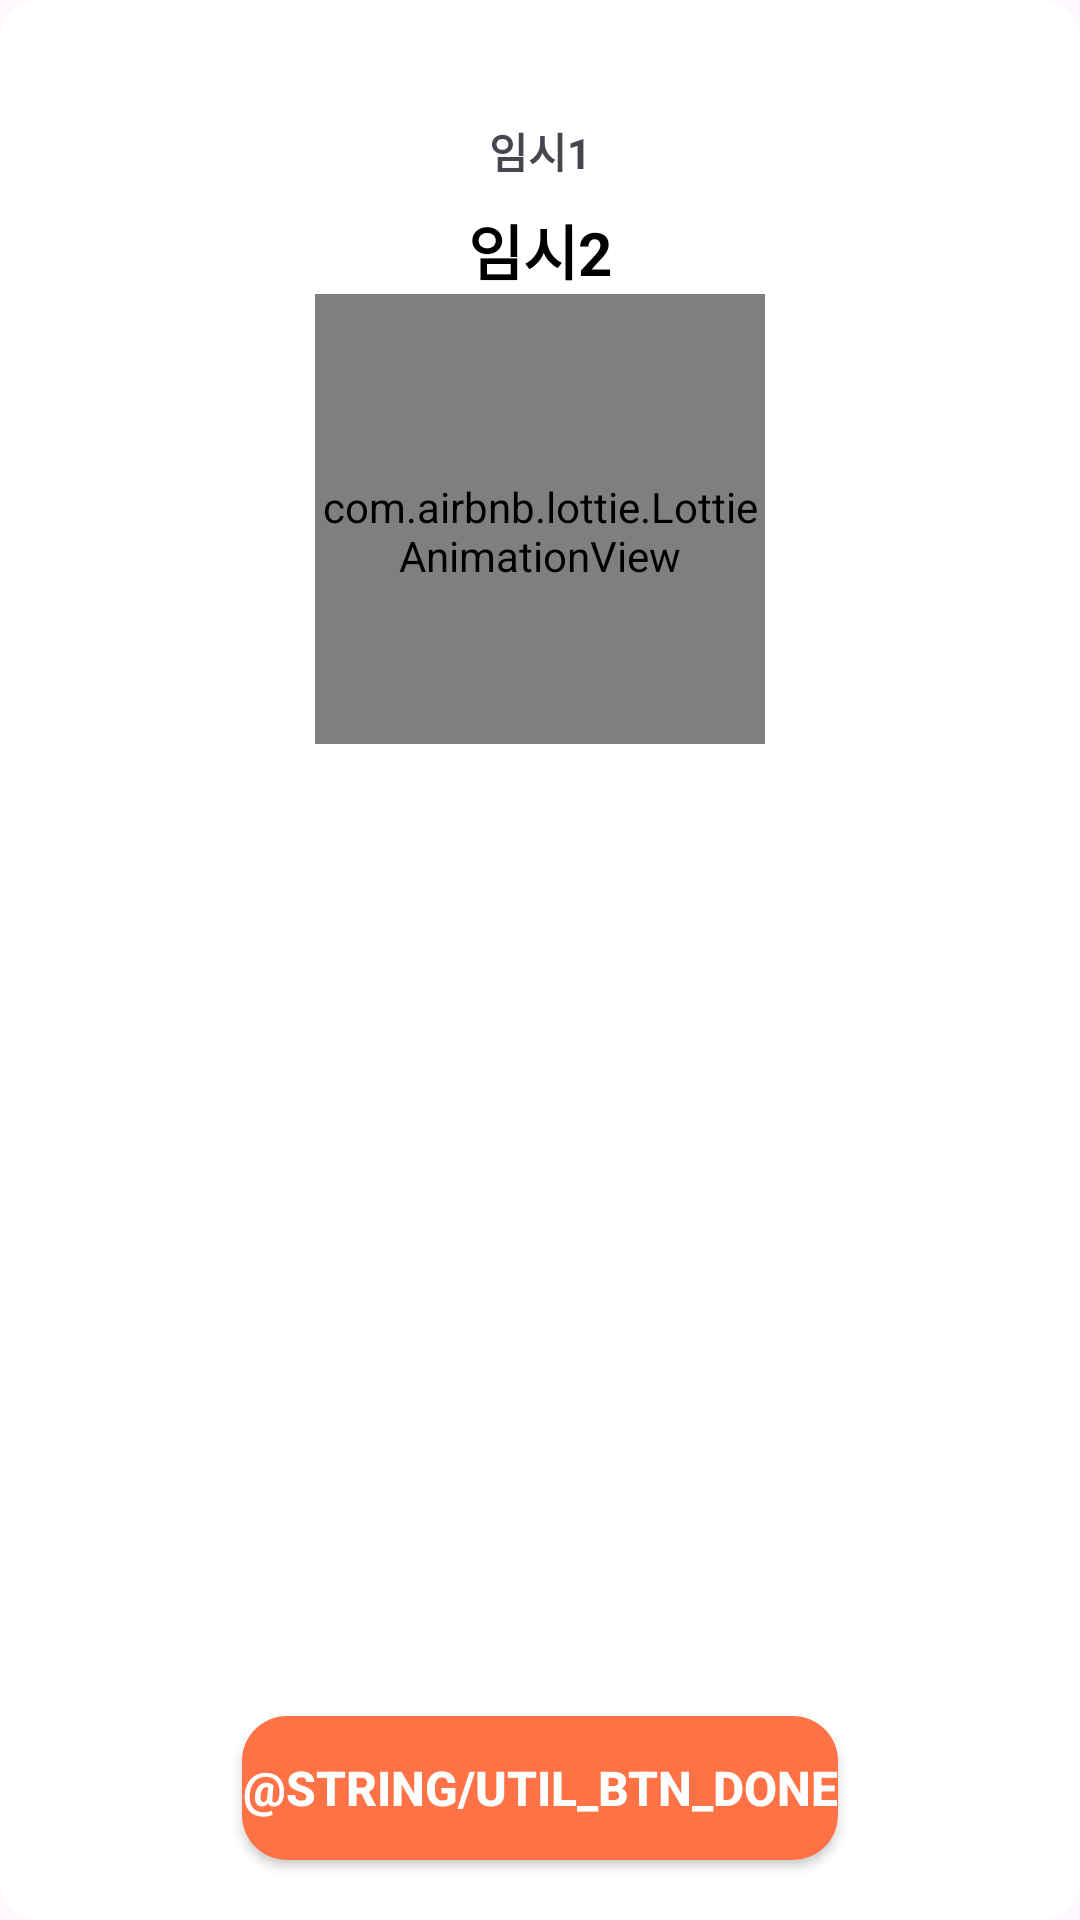

Produce the Android XML layout that renders to this screen, including the resource entries it uses.
<!-- AndroidManifest.xml: application theme Theme.EarlyBirdy -->
<!-- res/layout/dialog_exp.xml -->
<?xml version="1.0" encoding="utf-8"?>
<androidx.constraintlayout.widget.ConstraintLayout xmlns:android="http://schemas.android.com/apk/res/android"
    xmlns:tools="http://schemas.android.com/tools"
    android:id="@+id/cl_fhd"
    android:layout_width="match_parent"
    android:layout_height="wrap_content"
    android:layout_marginHorizontal="80dp"
    android:background="@drawable/dialog_radius_background"
    xmlns:app="http://schemas.android.com/apk/res-auto"
    android:layout_gravity="center">

    <TextView
        android:id="@+id/tv_fhd_exp"
        android:layout_width="wrap_content"
        android:layout_height="wrap_content"
        android:layout_marginVertical="40dp"
        android:layout_marginTop="20dp"
        android:paddingHorizontal="25dp"
        android:text="임시1"
        android:textSize="14sp"
        android:textStyle="bold"
        app:layout_constraintEnd_toEndOf="parent"
        app:layout_constraintStart_toStartOf="parent"
        app:layout_constraintTop_toTopOf="parent" />

    <TextView
        android:id="@+id/tv_fhd_exp3"
        android:layout_width="wrap_content"
        android:layout_height="wrap_content"
        android:layout_marginTop="8dp"
        android:text="임시2"
        android:textColor="@color/black"
        android:textSize="20sp"
        android:textStyle="bold"
        app:layout_constraintEnd_toEndOf="parent"
        app:layout_constraintStart_toStartOf="parent"
        app:layout_constraintTop_toBottomOf="@+id/tv_fhd_exp" />

    <com.airbnb.lottie.LottieAnimationView
        android:layout_width="150dp"
        android:layout_height="150dp"
        android:layout_marginBottom="8dp"
        android:paddingTop="8dp"
        app:layout_constraintBottom_toTopOf="@+id/btn_fhd_ok"
        app:layout_constraintEnd_toEndOf="@+id/tv_fhd_exp3"
        app:layout_constraintStart_toStartOf="@+id/tv_fhd_exp3"
        app:layout_constraintTop_toBottomOf="@+id/tv_fhd_exp3"
        app:layout_constraintVertical_bias="0.0"
        app:lottie_autoPlay="true"
        app:lottie_loop="true"
        app:lottie_rawRes="@raw/lottie" />

    <androidx.appcompat.widget.AppCompatButton
        android:id="@+id/btn_fhd_ok"
        android:layout_width="wrap_content"
        android:layout_height="wrap_content"
        android:layout_marginBottom="20dp"
        android:background="@drawable/exp_dialog_button"
        android:text="@string/util_btn_done"
        android:textColor="@color/white"
        android:textSize="16sp"
        android:textStyle="bold"
        app:layout_constraintBottom_toBottomOf="parent"
        app:layout_constraintEnd_toEndOf="parent"
        app:layout_constraintStart_toStartOf="parent" />

</androidx.constraintlayout.widget.ConstraintLayout>
<!-- resources referenced by this layout -->
<resources>
  <color name="black">#FF000000</color>
  <color name="white">#FFFFFFFF</color>
  <!-- drawable dialog_radius_background (drawable) -->
  <?xml version="1.0" encoding="utf-8"?>
  <shape xmlns:android="http://schemas.android.com/apk/res/android"
      android:shape="rectangle">
      <corners android:radius="12dp" />
      <solid android:color="@color/white" />
  </shape>
  <!-- drawable exp_dialog_button (drawable) -->
  <?xml version="1.0" encoding="utf-8"?>
  <shape xmlns:android="http://schemas.android.com/apk/res/android">
      <corners android:radius="15dp" />
      <solid android:color="#FF7246" />
  </shape>
  <style name="Theme.EarlyBirdy" parent="Base.Theme.EarlyBirdy" />
  <style name="Base.Theme.EarlyBirdy" parent="Theme.Material3.DayNight.NoActionBar">
          
          <item name="colorPrimary">@color/icon2</item>
      </style>
  <color name="icon2">#FFBF24</color>
</resources>
